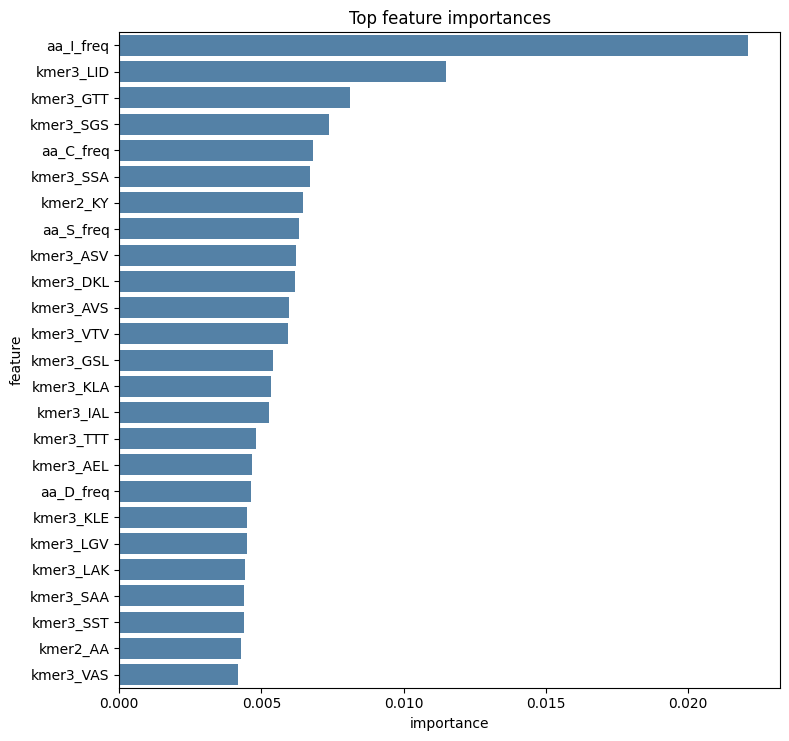

The file beside this chart, header and first rows:
feature, importance
aa_I_freq, 0.02213
kmer3_LID, 0.01149
kmer3_GTT, 0.008122
kmer3_SGS, 0.007381
aa_C_freq, 0.006821
kmer3_SSA, 0.006721
kmer2_KY, 0.006453
aa_S_freq, 0.006334
kmer3_ASV, 0.006212
kmer3_DKL, 0.006184
kmer3_AVS, 0.005968
kmer3_VTV, 0.005946
kmer3_GSL, 0.005417
kmer3_KLA, 0.00532
kmer3_IAL, 0.00527
kmer3_TTT, 0.004794
kmer3_AEL, 0.004656
aa_D_freq, 0.00462
kmer3_KLE, 0.004506
kmer3_LGV, 0.004481
kmer3_LAK, 0.004429
kmer3_SAA, 0.004398
kmer3_SST, 0.004397
kmer2_AA, 0.004297
kmer3_VAS, 0.004167
kmer3_LSA, 0.004119
kmer3_SAS, 0.004101
kmer3_AGG, 0.004091
kmer3_AAV, 0.004078
kmer2_NQ, 0.004066
kmer3_AAT, 0.004037
kmer3_AAL, 0.003973
kmer3_TVK, 0.003886
aa_H_freq, 0.003847
aa_A_freq, 0.003759
aa_P_freq, 0.003752
kmer2_IE, 0.003715
kmer3_LKL, 0.003692
kmer3_EEK, 0.003688
seq_length, 0.003679
kmer3_LAE, 0.003576
kmer3_ALE, 0.003546
kmer3_LAA, 0.003544
kmer2_ID, 0.003543
kmer2_II, 0.003536
kmer3_STT, 0.003513
kmer3_VSL, 0.003501
aa_K_freq, 0.003461
kmer2_MK, 0.003453
kmer3_ASA, 0.003419
kmer2_PP, 0.003416
kmer3_LLS, 0.003397
kmer3_AAI, 0.003366
kmer3_LLN, 0.003333
kmer3_ALV, 0.003331
kmer3_AVA, 0.003311
kmer3_LNE, 0.003306
kmer3_SSS, 0.003276
kmer3_ALK, 0.003271
kmer3_LSD, 0.003268
... 480 more rows
